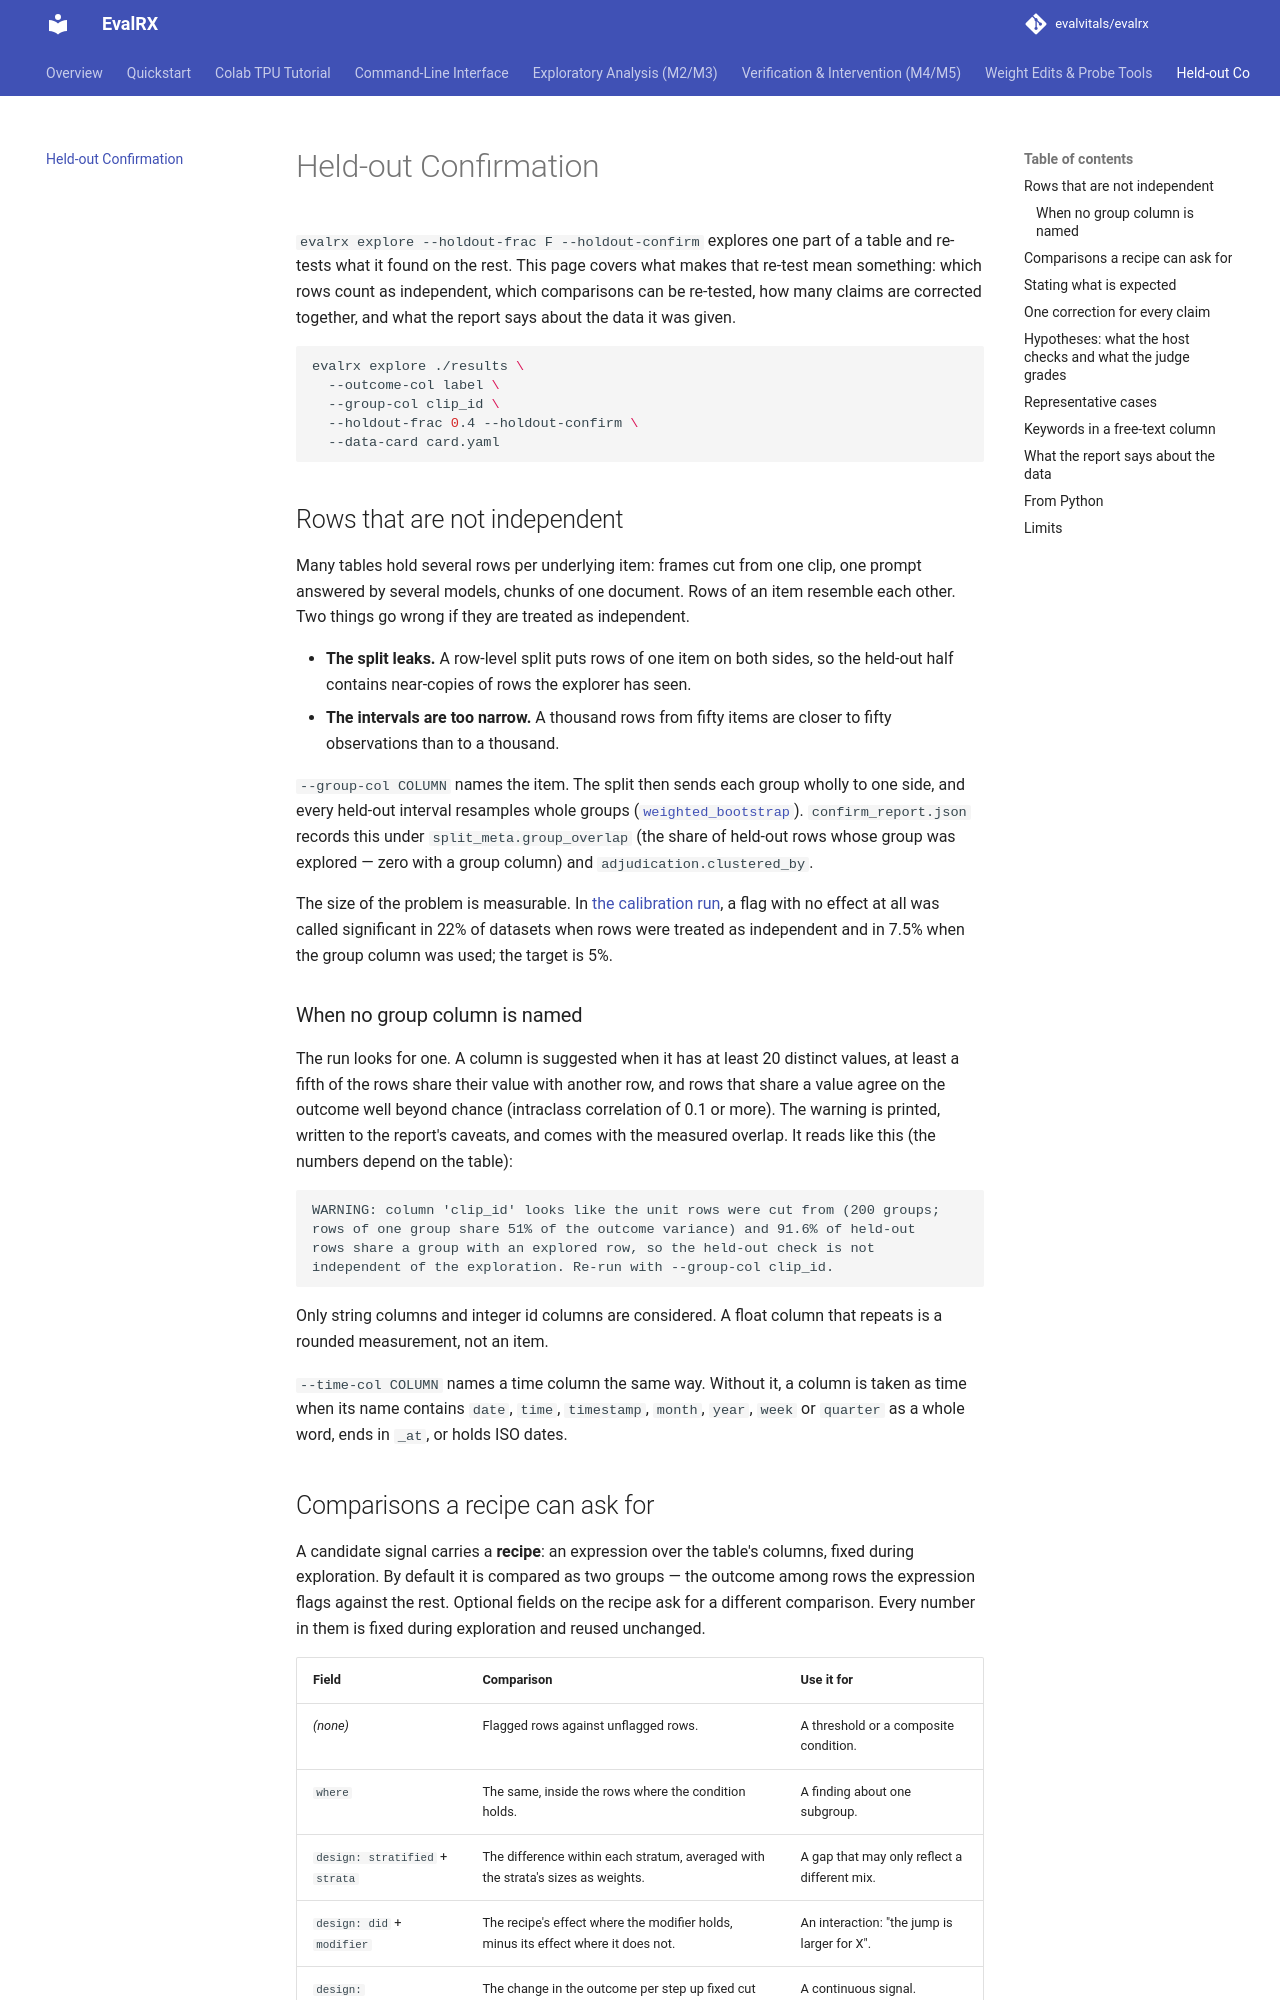

repository: evalvitals/evalrx · page: holdout_confirmation/index.html · generator: mkdocs

# Held-out Confirmation

`evalrx explore --holdout-frac F --holdout-confirm` explores one part of a
table and re-tests what it found on the rest. This page covers what makes that
re-test mean something: which rows count as independent, which comparisons can
be re-tested, how many claims are corrected together, and what the report says
about the data it was given.

```bash
evalrx explore ./results \
  --outcome-col label \
  --group-col clip_id \
  --holdout-frac 0.4 --holdout-confirm \
  --data-card card.yaml
```

## Rows that are not independent

Many tables hold several rows per underlying item: frames cut from one clip,
one prompt answered by several models, chunks of one document. Rows of an item
resemble each other. Two things go wrong if they are treated as independent.

- **The split leaks.** A row-level split puts rows of one item on both sides,
  so the held-out half contains near-copies of rows the explorer has seen.
- **The intervals are too narrow.** A thousand rows from fifty items are
  closer to fifty observations than to a thousand.

`--group-col COLUMN` names the item. The split then sends each group wholly to
one side, and every held-out interval resamples whole groups
([`weighted_bootstrap`](https://github.com/evalvitals/evalrx/blob/main/evalrx/stats/bootstrap.py)).
`confirm_report.json` records this under `split_meta.group_overlap` (the share
of held-out rows whose group was explored — zero with a group column) and
`adjudication.clustered_by`.

The size of the problem is measurable. In
[the calibration run](validation/holdout_calibration_20261121.md), a flag with
no effect at all was called significant in 22% of datasets when rows were
treated as independent and in 7.5% when the group column was used; the target
is 5%.

### When no group column is named

The run looks for one. A column is suggested when it has at least 20 distinct
values, at least a fifth of the rows share their value with another row, and
rows that share a value agree on the outcome well beyond chance (intraclass
correlation of 0.1 or more). The warning is printed, written to the report's
caveats, and comes with the measured overlap. It reads like this (the numbers
depend on the table):

```text
WARNING: column 'clip_id' looks like the unit rows were cut from (200 groups;
rows of one group share 51% of the outcome variance) and 91.6% of held-out
rows share a group with an explored row, so the held-out check is not
independent of the exploration. Re-run with --group-col clip_id.
```

Only string columns and integer id columns are considered. A float column that
repeats is a rounded measurement, not an item.

`--time-col COLUMN` names a time column the same way. Without it, a column is
taken as time when its name contains `date`, `time`, `timestamp`, `month`,
`year`, `week` or `quarter` as a whole word, ends in `_at`, or holds ISO dates.
